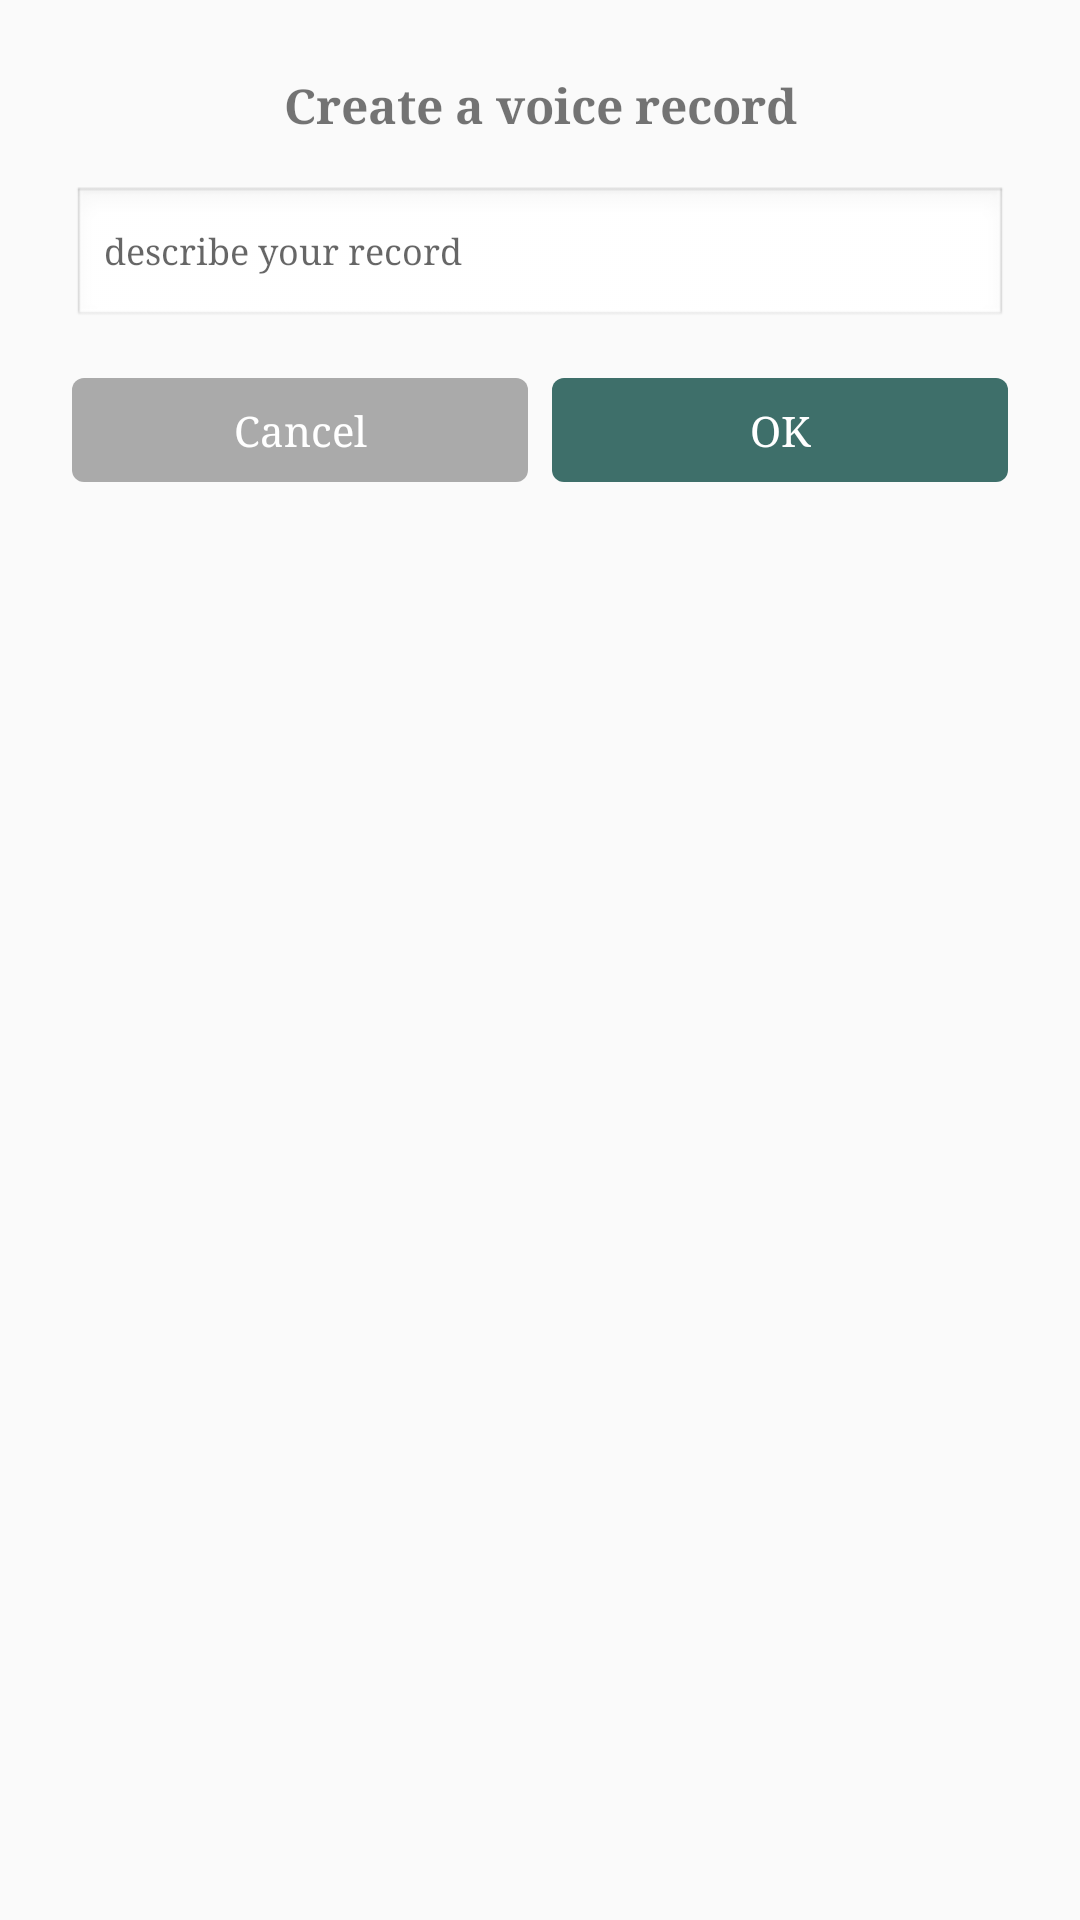

Android layout source for this screen:
<!-- AndroidManifest.xml: application theme AppTheme -->
<!-- res/layout/dlg_record_voice.xml -->
<?xml version="1.0" encoding="utf-8"?>

<LinearLayout xmlns:android="http://schemas.android.com/apk/res/android"
    android:layout_width="match_parent"
    android:layout_height="wrap_content"
    android:padding="24dp"
    android:orientation="vertical">

    <TextView
        style="@style/TextMediumTitle"
        android:layout_width="match_parent"
        android:layout_height="wrap_content"
        android:gravity="center"
        android:text="@string/create_a_voice_record"/>

    <EditText
        android:id="@+id/et_voice_title"
        style="@style/TextSmallContent"
        android:layout_width="match_parent"
        android:layout_height="wrap_content"
        android:layout_marginTop="@dimen/activity_vertical_margin"
        android:layout_marginBottom="@dimen/activity_vertical_margin"
        android:background="@android:drawable/edit_text"
        android:hint="@string/describe_your_record"/>

    <LinearLayout
        android:layout_width="match_parent"
        android:layout_height="wrap_content">

        <TextView
            style="@style/TextWhiteContent"
            android:layout_weight="1"
            android:layout_width="0dp"
            android:layout_height="wrap_content"
            android:clickable="true"
            android:onClick="cancelRecording"
            android:background="@drawable/selector_fillet_red"
            android:padding="@dimen/widget_margin"
            android:gravity="center"
            android:text="@string/cancel"/>

        <TextView
            style="@style/TextWhiteContent"
            android:layout_weight="1"
            android:layout_width="0dp"
            android:layout_height="wrap_content"
            android:layout_marginStart="@dimen/widget_margin"
            android:clickable="true"
            android:onClick="finishRecording"
            android:background="@drawable/selector_fillet_green"
            android:padding="@dimen/widget_margin"
            android:gravity="center"
            android:text="@string/ok" />
    </LinearLayout>
</LinearLayout>
<!-- resources referenced by this layout -->
<resources>
  <dimen name="activity_vertical_margin">16dp</dimen>
  <dimen name="widget_margin">8dp</dimen>
  <!-- drawable selector_fillet_green (drawable) -->
  <?xml version="1.0" encoding="utf-8"?>
  
  <selector xmlns:android="http://schemas.android.com/apk/res/android">
      <item android:state_pressed="true">
          <shape>
              <solid android:color="@color/colorPrimaryDark" />
              <corners android:radius="4dp" />
          </shape>
      </item>
      <item android:state_pressed="false">
          <shape>
              <solid android:color="@color/colorPrimary" />
              <corners android:radius="4dp" />
          </shape>
      </item>
  </selector>
  <!-- drawable selector_fillet_red (drawable) -->
  <?xml version="1.0" encoding="utf-8"?>
  
  <selector xmlns:android="http://schemas.android.com/apk/res/android">
      <item android:state_pressed="true">
          <shape>
              <solid android:color="@android:color/darker_gray" />
              <corners android:radius="4dp" />
          </shape>
      </item>
      <item android:state_pressed="false">
          <shape>
              <solid android:color="@android:color/darker_gray" />
              <corners android:radius="4dp" />
          </shape>
      </item>
  </selector>
  <string name="cancel">Cancel</string>
  <string name="create_a_voice_record">Create a voice record</string>
  <string name="describe_your_record">describe your record</string>
  <string name="ok">OK</string>
  <style name="TextMediumTitle" parent="Text">
          <item name="android:textSize">16sp</item>
          <item name="android:textStyle">bold</item>
      </style>
  <style name="TextSmallContent" parent="Text">
          <item name="android:textSize">12sp</item>
      </style>
  <style name="TextWhiteContent" parent="Text">
          <item name="android:textSize">14sp</item>
          <item name="android:textColor">@color/title</item>
      </style>
  <style name="AppTheme" parent="AppTheme.NoActionBar">
          
          <item name="colorPrimary">@color/colorPrimary</item>
          <item name="colorPrimaryDark">@color/colorPrimaryDark</item>
          <item name="colorAccent">@color/colorAccent</item>
      </style>
  <color name="colorPrimaryDark">#145158</color>
  <color name="colorPrimary">#3E6F6A</color>
  <style name="Text">
          <item name="android:typeface">serif</item>
      </style>
  <color name="title">#ffffff</color>
  <style name="AppTheme.NoActionBar" parent="Theme.AppCompat.DayNight">
          <item name="windowActionBar">false</item>
          <item name="windowNoTitle">true</item>
      </style>
  <color name="colorAccent">#3E6F6A</color>
</resources>
